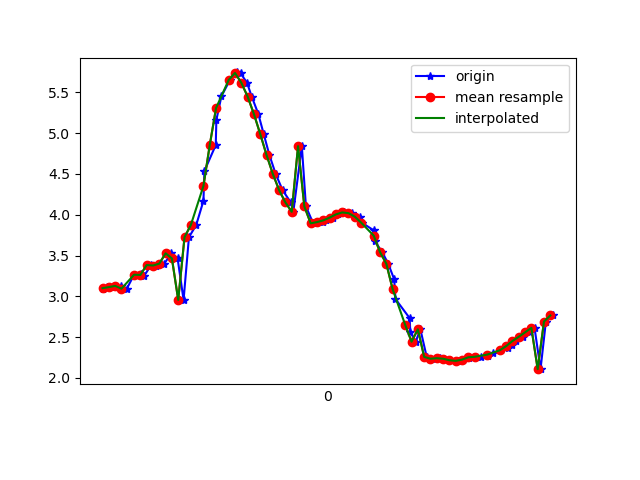

The table this chart was drawn from, first rows:
1617747524943, 443161580186198, 3.085405, -0.8373669, 9.26386
1617747524955, 443161599416968, 3.114, -0.8113, 9.257
1617747524978, 443161618647738, 3.113, -0.9063, 9.248
1617747524997, 443161637878508, 3.128, -0.8625, 9.247
1617747525017, 443161657109278, 3.094, -0.8632, 9.259
1617747525040, 443161676340048, 3.265, -0.859, 9.2
1617747525061, 443161695570818, 3.273, -0.8094, 9.202
1617747525072, 443161714801588, 3.251, -0.825, 9.208
1617747525094, 443161734032358, 3.383, -0.7876, 9.164
1617747525111, 443161753263128, 3.378, -0.7368, 9.17
1617747525136, 443161772493898, 3.4, -0.7507, 9.16
1617747525158, 443161791724668, 3.527, -0.6796, 9.118
1617747525178, 443161810955438, 3.464, -0.7133, 9.139
1617747525197, 443161830186208, 2.956, -0.9785, 9.292
1617747525214, 443161849416978, 3.725, -1.358, 8.962
1617747525237, 443161868647748, 3.874, -1.845, 8.811
1617747525260, 443161887878518, 4.17, -2.404, 8.537
1617747525263, 443161907109288, 4.537, -3.214, 8.07
1617747525299, 443161926340058, 4.854, -4.281, 7.359
1617747525301, 443161945570828, 5.163, -5.452, 6.297
1617747525317, 443161964801598, 5.453, -6.48, 4.931
1617747525344, 443161984032368, 5.652, -7.27, 3.352
1617747525366, 443162003263138, 5.745, -7.756, 1.698
1617747525378, 443162022493908, 5.732, -7.946, 0.1901
1617747525398, 443162041724678, 5.62, -7.959, -1.06
1617747525413, 443162060955448, 5.45, -7.889, -2.024
1617747525434, 443162080186218, 5.236, -7.82, -2.733
1617747525451, 443162099416988, 4.991, -7.802, -3.202
1617747525469, 443162118647758, 4.734, -7.83, -3.51
1617747525489, 443162137878528, 4.5, -7.877, -3.708
1617747525511, 443162157109298, 4.301, -7.912, -3.866
1617747525537, 443162176340068, 4.15, -7.917, -4.017
1617747525545, 443162195570838, 4.036, -7.914, -4.138
1617747525572, 443162214801608, 4.841, -7.354, -4.305
1617747525585, 443162234032378, 4.101, -7.894, -4.112
1617747525608, 443162253263148, 3.895, -8.095, -3.917
1617747525639, 443162272493918, 3.91, -8.198, -3.681
1617747525649, 443162291724688, 3.931, -8.319, -3.372
1617747525670, 443162310955458, 3.964, -8.461, -2.954
1617747525686, 443162330186228, 4.004, -8.611, -2.42
1617747525706, 443162349416998, 4.028, -8.758, -1.765
1617747525732, 443162368647768, 4.02, -8.888, -0.9389
1617747525758, 443162387878538, 3.977, -8.956, 0.1332
1617747525762, 443162407109308, 3.904, -8.871, 1.449
1617747525800, 443162426340078, 3.809, -8.541, 2.929
1617747525803, 443162445570848, 3.679, -7.975, 4.347
1617747525827, 443162464801618, 3.541, -7.219, 5.602
1617747525846, 443162484032388, 3.4, -6.316, 6.677
1617747525865, 443162503263158, 3.207, -5.247, 7.631
1617747525869, 443162522493928, 2.966, -4.148, 8.368
1617747525914, 443162541724698, 2.732, -3.216, 8.845
1617747525916, 443162560955468, 2.565, -2.555, 9.107
1617747525933, 443162580186238, 2.443, -2.092, 9.257
1617747525948, 443162599417008, 2.595, -1.439, 9.34
1617747525968, 443162618647778, 2.257, -1.472, 9.422
1617747525994, 443162637878548, 2.234, -1.338, 9.448
1617747526010, 443162657109318, 2.241, -1.264, 9.456
1617747526024, 443162676340088, 2.234, -1.16, 9.471
1617747526041, 443162695570858, 2.216, -1.039, 9.489
1617747526066, 443162714801628, 2.208, -0.9717, 9.498
1617747526083, 443162734032398, 2.224, -0.9643, 9.496
... 15 more rows
